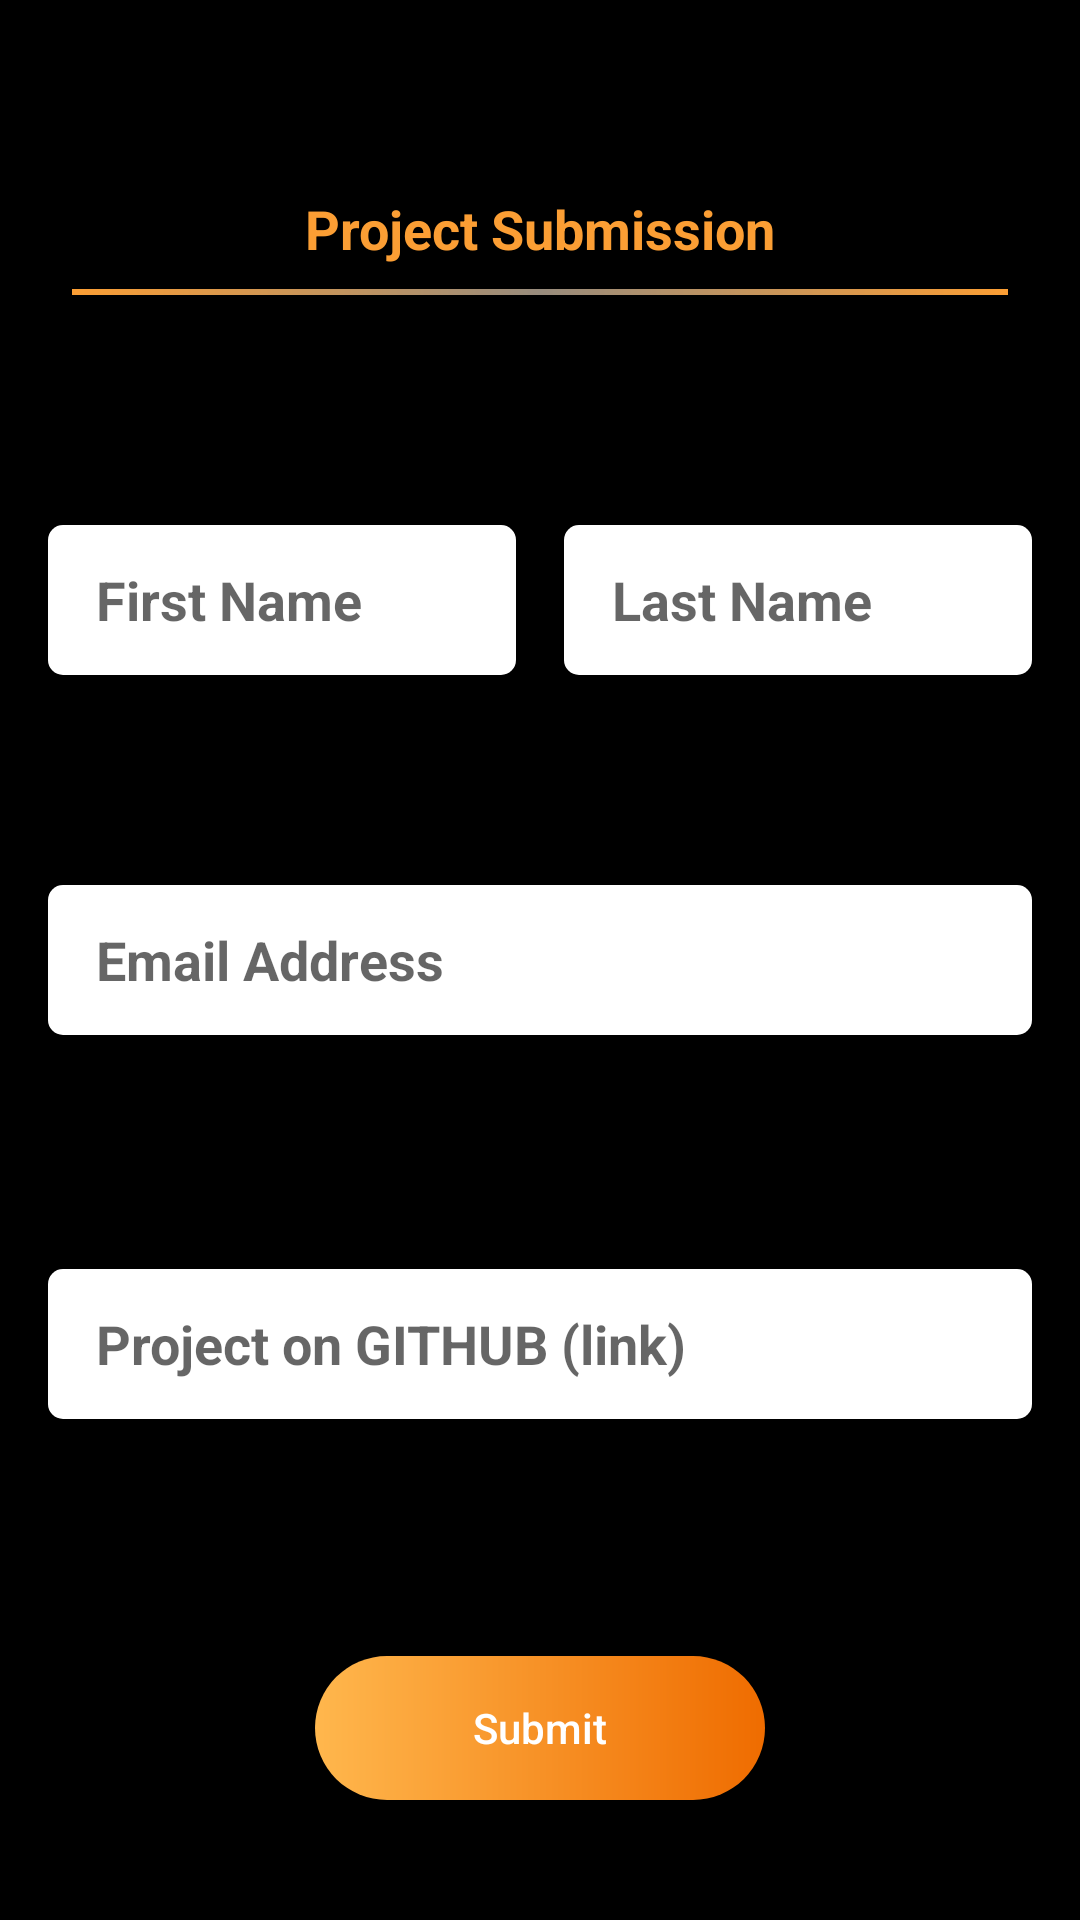

Reconstruct the res/layout file that produces this screen, plus the resources it refers to.
<!-- AndroidManifest.xml: application theme AppTheme -->
<!-- res/layout/activity_form.xml -->
<?xml version="1.0" encoding="utf-8"?>
<androidx.constraintlayout.widget.ConstraintLayout xmlns:android="http://schemas.android.com/apk/res/android"
    xmlns:app="http://schemas.android.com/apk/res-auto"
    xmlns:tools="http://schemas.android.com/tools"
    android:layout_width="match_parent"
    android:layout_height="match_parent"
    android:background="@color/colorPrimary"
    tools:context=".FormActivity">

    <Button
        android:id="@+id/btn_submit_form"
        android:layout_width="wrap_content"
        android:layout_height="wrap_content"
        android:background="@drawable/button_submit_background"
        android:text="@string/submit"
        android:textAllCaps="false"
        android:textColor="@color/color_white"
        app:layout_constraintBottom_toBottomOf="parent"
        app:layout_constraintEnd_toEndOf="parent"
        app:layout_constraintStart_toStartOf="parent"
        app:layout_constraintTop_toTopOf="@+id/guideline5" />

    <EditText
        android:id="@+id/et_first_name"
        android:layout_width="0dp"
        android:layout_height="wrap_content"
        android:layout_marginEnd="8dp"
        android:layout_marginStart="16dp"
        android:layout_marginTop="16dp"
        android:background="@drawable/edit_text_design"
        android:ems="10"
        android:hint="@string/hint_first_name"
        android:inputType="textPersonName"
        android:textStyle="bold"
        app:layout_constraintBottom_toTopOf="@+id/guideline3"
        app:layout_constraintEnd_toStartOf="@+id/guideline"
        app:layout_constraintHorizontal_bias="0.454"
        app:layout_constraintStart_toStartOf="parent"
        app:layout_constraintTop_toTopOf="@+id/guideline2" />

    <EditText
        android:id="@+id/et_last_name"
        android:layout_width="0dp"
        android:layout_height="wrap_content"
        android:layout_marginEnd="16dp"
        android:layout_marginStart="8dp"
        android:background="@drawable/edit_text_design"
        android:ems="10"
        android:hint="@string/hint_last_name"
        android:inputType="textPersonName"
        android:textStyle="bold"
        app:layout_constraintEnd_toEndOf="parent"
        app:layout_constraintStart_toStartOf="@+id/guideline"
        app:layout_constraintTop_toTopOf="@+id/et_first_name" />

    <EditText
        android:id="@+id/et_email_address"
        android:layout_width="0dp"
        android:layout_height="wrap_content"
        android:layout_marginEnd="16dp"
        android:layout_marginStart="16dp"
        android:background="@drawable/edit_text_design"
        android:ems="10"
        android:hint="@string/hint_email_address"
        android:inputType="textPersonName"
        android:textStyle="bold"
        app:layout_constraintBottom_toTopOf="@+id/guideline4"
        app:layout_constraintEnd_toEndOf="parent"
        app:layout_constraintHorizontal_bias="1.0"
        app:layout_constraintStart_toStartOf="parent"
        app:layout_constraintTop_toTopOf="@+id/guideline3" />

    <EditText
        android:id="@+id/et_github"
        android:layout_width="0dp"
        android:layout_height="wrap_content"
        android:layout_marginEnd="16dp"
        android:layout_marginStart="16dp"
        android:background="@drawable/edit_text_design"
        android:ems="10"
        android:hint="@string/hint_git"
        android:inputType="textPersonName"
        android:textStyle="bold"
        app:layout_constraintBottom_toTopOf="@+id/guideline5"
        app:layout_constraintEnd_toEndOf="parent"
        app:layout_constraintHorizontal_bias="0.0"
        app:layout_constraintStart_toStartOf="parent"
        app:layout_constraintTop_toTopOf="@+id/guideline4" />

    <TextView
        android:id="@+id/textView"
        android:layout_width="0dp"
        android:layout_height="wrap_content"
        android:layout_marginEnd="8dp"
        android:layout_marginStart="8dp"
        android:layout_marginTop="8dp"
        android:gravity="center"
        android:text="@string/project_submission"
        android:textAppearance="@style/TextAppearance.AppCompat.Medium"
        android:textColor="@color/color_orange"
        android:textStyle="bold"
        app:layout_constraintEnd_toEndOf="parent"
        app:layout_constraintStart_toStartOf="parent"
        app:layout_constraintTop_toBottomOf="@+id/myToolbar" />

    <View
        android:id="@+id/view"
        android:layout_width="0dp"
        android:layout_height="2dp"
        android:layout_marginEnd="24dp"
        android:layout_marginStart="24dp"
        android:layout_marginTop="8dp"
        android:background="@drawable/view_background"
        app:layout_constraintEnd_toEndOf="parent"
        app:layout_constraintStart_toStartOf="parent"
        app:layout_constraintTop_toBottomOf="@+id/textView" />

    <androidx.constraintlayout.widget.Guideline
        android:id="@+id/guideline"
        android:layout_width="wrap_content"
        android:layout_height="wrap_content"
        android:orientation="vertical"
        app:layout_constraintGuide_percent="0.5" />

    <androidx.constraintlayout.widget.Guideline
        android:id="@+id/guideline2"
        android:layout_width="wrap_content"
        android:layout_height="wrap_content"
        android:orientation="horizontal"
        app:layout_constraintGuide_percent="0.2" />

    <androidx.constraintlayout.widget.Guideline
        android:id="@+id/guideline3"
        android:layout_width="wrap_content"
        android:layout_height="wrap_content"
        android:orientation="horizontal"
        app:layout_constraintGuide_percent="0.4" />

    <androidx.constraintlayout.widget.Guideline
        android:id="@+id/guideline4"
        android:layout_width="wrap_content"
        android:layout_height="wrap_content"
        android:orientation="horizontal"
        app:layout_constraintGuide_percent="0.6" />

    <androidx.constraintlayout.widget.Guideline
        android:id="@+id/guideline5"
        android:layout_width="wrap_content"
        android:layout_height="wrap_content"
        android:orientation="horizontal"
        app:layout_constraintGuide_percent="0.8" />

    <include
        android:id="@+id/myToolbar"
        layout="@layout/app_bar" />
</androidx.constraintlayout.widget.ConstraintLayout>
<!-- res/layout/app_bar.xml (included above) -->
<?xml version="1.0" encoding="utf-8"?>
<com.google.android.material.appbar.AppBarLayout xmlns:android="http://schemas.android.com/apk/res/android"
    xmlns:app="http://schemas.android.com/apk/res-auto"
    xmlns:tools="http://schemas.android.com/tools"
    android:layout_width="match_parent"
    android:layout_height="wrap_content"
    android:background="@color/design_default_color_on_secondary"
    app:layout_constraintEnd_toEndOf="parent"
    app:layout_constraintStart_toStartOf="parent"
    app:layout_constraintTop_toTopOf="parent">

    <androidx.appcompat.widget.Toolbar
        android:id="@+id/toolbar"
        android:layout_width="match_parent"
        android:layout_height="?attr/actionBarSize"
        android:background="?attr/colorPrimary">

        <androidx.constraintlayout.widget.ConstraintLayout
            android:layout_width="match_parent"
            android:layout_height="match_parent">

            <ImageView
                android:id="@+id/imageView5"
                android:layout_width="wrap_content"
                android:layout_height="wrap_content"
                android:scaleType="fitCenter"
                app:layout_constraintBottom_toBottomOf="parent"
                app:layout_constraintEnd_toEndOf="parent"
                app:layout_constraintStart_toStartOf="parent"
                app:layout_constraintTop_toTopOf="parent"
                app:srcCompat="@drawable/gads" />
        </androidx.constraintlayout.widget.ConstraintLayout>
    </androidx.appcompat.widget.Toolbar>

</com.google.android.material.appbar.AppBarLayout>
<!-- resources referenced by this layout -->
<resources>
  <color name="colorPrimary">#000000</color>
  <color name="color_orange">#FB9E34</color>
  <color name="color_white">#ffffff</color>
  <!-- drawable button_submit_background (drawable) -->
  <?xml version="1.0" encoding="utf-8"?>
  <shape xmlns:android="http://schemas.android.com/apk/res/android">
      <corners
          android:radius="40dp"/>
      <gradient
          android:startColor="#ffb74d"
          android:endColor="#ef6c00"
          android:type="linear"
          android:angle="360"
  
          />
      <size
          android:width="150dp"/>
  
  
  </shape>
  <!-- drawable edit_text_design (drawable) -->
  <?xml version="1.0" encoding="utf-8"?>
  <shape xmlns:android="http://schemas.android.com/apk/res/android">
  
      <solid
          android:color="@color/color_white"
          />
      <corners
          android:radius="5dp"
          />
      <size
          android:height= "50dp"
          />
      <padding
          android:left="16dp"/>
  
  
  </shape>
  <!-- drawable view_background (drawable) -->
  <?xml version="1.0" encoding="utf-8"?>
  <shape xmlns:android="http://schemas.android.com/apk/res/android">
  <gradient
      android:startColor="@color/color_orange"
  
      android:centerColor="@color/color_center_orange"
      android:endColor="@color/color_orange"
      android:angle="0"/>
  
  </shape>
  <string name="hint_email_address">Email Address</string>
  <string name="hint_first_name">First Name</string>
  <string name="hint_git">Project on GITHUB (link)</string>
  <string name="hint_last_name">Last Name</string>
  <string name="project_submission">Project Submission</string>
  <string name="submit">Submit</string>
  <style name="AppTheme" parent="Theme.AppCompat.Light.DarkActionBar">
          
          <item name="colorPrimary">@color/colorPrimary</item>
          <item name="colorPrimaryDark">@color/colorPrimaryDark</item>
          <item name="colorAccent">@color/colorAccent</item>
          <item name="windowActionBar">false</item>
          <item name="windowNoTitle">true</item>
      </style>
  <color name="color_center_orange">#988C7D</color>
  <color name="colorPrimaryDark">#3700B3</color>
  <color name="colorAccent">#03DAC5</color>
</resources>
